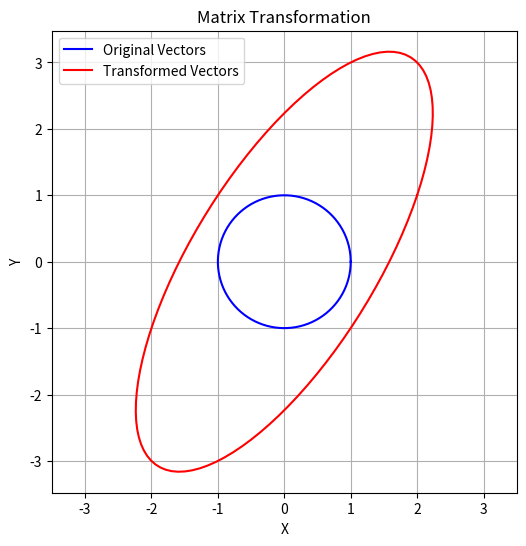
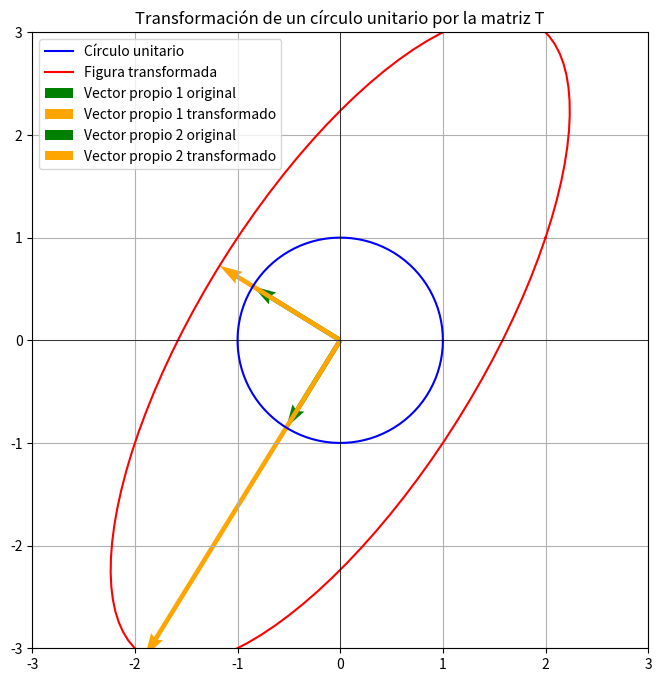

The matplotlib source for these figures, in order:

import numpy as np

# Define two complex column vectors
vector_a = np.array([1+1j, 2-1j])
vector_b = np.array([2+1j, 3+1j])

# Compute the complex internal product
complex_internal_product_vector = np.vdot(vector_a, vector_b)

complex_internal_product_vector

import numpy as np

# Define two square complex matrices
matrix_A = np.array([[1+1j, 2], [3, 4-1j]])
matrix_B = np.array([[5, 6+1j], [7-1j, 8]])

# Compute the complex internal product for matrices
print(np.dot(np.conjugate(matrix_A).T, matrix_B))
complex_internal_product_matrix = np.trace(np.dot(np.conjugate(matrix_A).T, matrix_B))

complex_internal_product_matrix


# Define two square complex matrices
matrix_A = np.array([[1+2j, 3+4j], [5+6j, 7+8j]])
matrix_B = np.array([[9-10j, 11-12j], [13-14j, 15-16j]])

# Compute the complex internal product for matrices
complex_internal_product_matrix = np.trace(np.dot(np.conjugate(matrix_A).T, matrix_B))

complex_internal_product_matrix



# Define a complex Unitary matrix
unitary_matrix = np.array([[1/np.sqrt(2), 1/np.sqrt(2)], [1/np.sqrt(2)*1j, -1/np.sqrt(2)*1j]])

# Check if the matrix is Unitary
# np.eye(2) returns the identity of size 2x2
is_unitary = np.allclose(np.dot(unitary_matrix, unitary_matrix.conj().T), np.eye(2))

is_unitary, unitary_matrix


import numpy as np

# Define a square matrix
A = np.array([[4, 2], [1, 3]])

# Compute eigenvalues and eigenvectors
eigenvalues, eigenvectors = np.linalg.eig(A)

print("Eigenvalues:", eigenvalues)
print("Eigenvectors:\n", eigenvectors)

import numpy as np
import matplotlib.pyplot as plt

# Define a transformation matrix
T = np.array([[2, 1], [1, 3]])

# Generate a set of vectors (unit circle)
theta = np.linspace(0, 2*np.pi, 100)
vectors = np.array([np.cos(theta), np.sin(theta)])

# Apply the transformation
transformed_vectors = T.dot(vectors)

# Plotting
plt.figure(figsize=(6,6))
plt.plot(vectors[0], vectors[1], 'b', label='Original Vectors')  # Original vectors
plt.plot(transformed_vectors[0], transformed_vectors[1], 'r', label='Transformed Vectors')  # Transformed vectors
plt.axis('equal')
plt.legend()
plt.title('Matrix Transformation')
plt.xlabel('X')
plt.ylabel('Y')
plt.grid(True)
plt.show()


# Solution exercises on Complex Vector and Matrix Operations

## Solutino exercise 1: Complex Internal Product for Column Vectors

# Define los vectores complejos a y b
a = np.array([[complex(1 + 2)], [complex(3 - 4)]])
b = np.array([[complex(2 - 1)], [complex(-1 + 3)]])

# Calcula el producto interno complejo <a, b>
inner_product = np.dot(np.conjugate(a).T, b)

print(inner_product)

## Solution exercise 2: Complex Internal Product for Square Complex Matrices

A = np.array([[complex(1 + 1), complex(2 - 2)], [complex(3 + 3), complex(4 - 1)]])
B = np.array([[complex(1 - 2), complex(3 + 1)], [complex(4 - 4), complex(2 + 2)]])

# Conjugada Transpuesta de B
B_conj_transpose = np.conjugate(np.transpose(B))

# Producto A * B^H
product = np.dot(A, B_conj_transpose)

# Producto Interno Complejo
inner_product = np.trace(product)
print("Producto Interno Complejo ⟨A, B⟩:")
print(inner_product)

# Solution exercises on eigenvalues and eigenvectors

## Solution exercise 1: Compute Eigenvalues and Eigenvectors of a Real Matrix

A_real = np.array([[4, 1], [2, 3]])

# Cálculo de valores y vectores propios
eigenvalues, eigenvectors = np.linalg.eig(A_real)

print("\nValores propios de la matriz A:")
print(eigenvalues)
print("Vectores propios de la matriz A:")
print(eigenvectors)

## Solution exercise 2: Eigenvalues and Eigenvectors of a Complex Matrix

B = np.array([[complex(1 + 2), complex(2 + 3)], [complex(4 + 5), complex(6 + 7)]], dtype=complex)

# Cálculo de valores y vectores propios
eigenvalues_B, eigenvectors_B = np.linalg.eig(B)

print("Valores propios de la matriz B:")
print(eigenvalues_B)
print("Vectores propios de la matriz B:")
print(eigenvectors_B)

## Solution exercise 3: Symmetric Matrix Eigendecomposition

C = np.array([[5, 4], [4, 5]])

# Cálculo de valores y vectores propios
eigenvalues_C, eigenvectors_C = np.linalg.eig(C)

print("\nValores propios de la matriz C:")
print(eigenvalues_C)
print("Vectores propios de la matriz C:")
print(eigenvectors_C)

# Propiedades de matrices simétricas
print("\nPropiedades de matrices simétricas:")
print("1. Los valores propios de una matriz simétrica son reales.")
print("2. Los vectores propios correspondientes a diferentes valores propios son ortogonales.")

## Solution exercise 4: Plotting Matrix Transformations

# Definimos la matriz T
T = np.array([[2, 1], [1, 3]])

# círculo unitario
theta = np.linspace(0, 2 * np.pi, 100)
circle = np.array([np.cos(theta), np.sin(theta)])

# transformación T al círculo
transformed_circle = T @ circle

# Cálculo de valores y vectores propios de T
eigenvalues, eigenvectors = np.linalg.eig(T)

# Grafica
plt.figure(figsize=(8, 8))
plt.plot(circle[0], circle[1], label='Círculo unitario', color='blue')
plt.plot(transformed_circle[0], transformed_circle[1], label='Figura transformada', color='red')

# Grafica de vectores propios originales y transformados
for i in range(2):
    # Vector propio original
    vector_orig = eigenvectors[:, i]
    plt.quiver(0, 0, vector_orig[0], vector_orig[1], angles='xy', scale_units='xy', scale=1, color='green', label=f'Vector propio {i+1} original')
    
    # Vector propio transformado 
    vector_transformed = eigenvalues[i] * vector_orig
    plt.quiver(0, 0, vector_transformed[0], vector_transformed[1], angles='xy', scale_units='xy', scale=1, color='orange', label=f'Vector propio {i+1} transformado')

plt.axhline(0, color='black', linewidth=0.5)
plt.axvline(0, color='black', linewidth=0.5)
plt.xlim(-3, 3)
plt.ylim(-3, 3)
plt.gca().set_aspect('equal', adjustable='box')
plt.legend()
plt.grid(True)
plt.title('Transformación de un círculo unitario por la matriz T')
plt.show()

## Solution exercise 5: Diagonal Matrix Eigendecomposition

# matriz diagonal D
D = np.array([[7, 0], [0, -3]])

# Cálculo de valores y vectores propios
eigenvalues_D, eigenvectors_D = np.linalg.eig(D)

print("Valores propios de la matriz D:")
print(eigenvalues_D)
print("Vectores propios de la matriz D:")
print(eigenvectors_D)